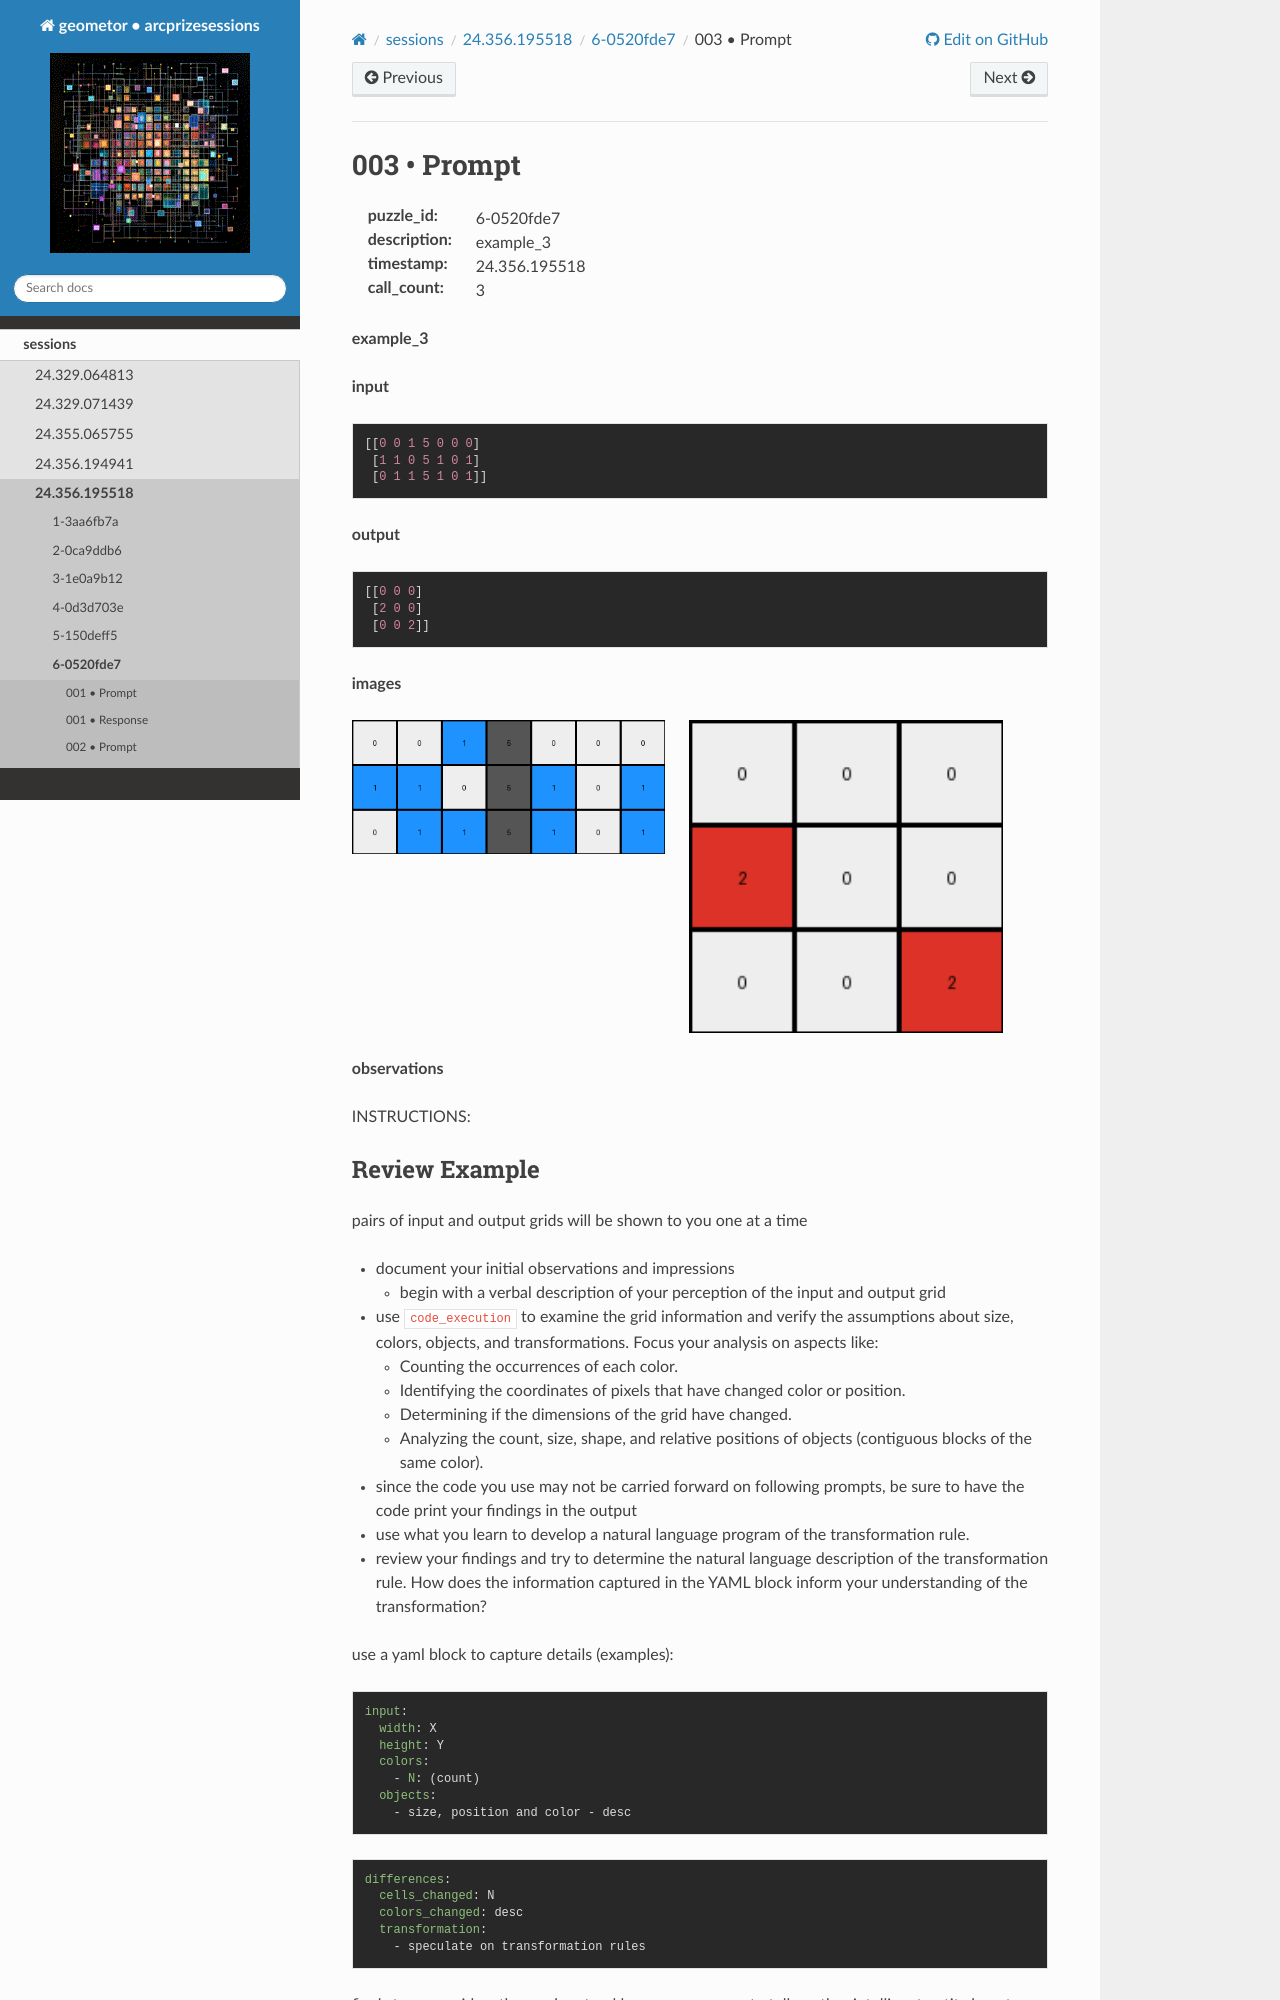

repository: geometor/arcprizesessions · page: sessions/24.356.195518/6-0520fde7/003-prompt/index.html · generator: sphinx

003 • Prompt
============

:puzzle_id: 6-0520fde7
:description: example_3
:timestamp: 24.356.195518
:call_count: 3






**example_3**

**input**

.. code-block::

   [[0 0 1 5 0 0 0]
    [1 1 0 5 1 0 1]
    [0 1 1 5 1 0 1]]

**output**

.. code-block::

   [[0 0 0]
    [2 0 0]
    [0 0 2]]

**images**





.. image:: _images/002-example_3_input.png
   :align: left
   :width: 45%




.. image:: _images/002-example_3_output.png
   :align: left
   :width: 45%





**observations**






INSTRUCTIONS:
